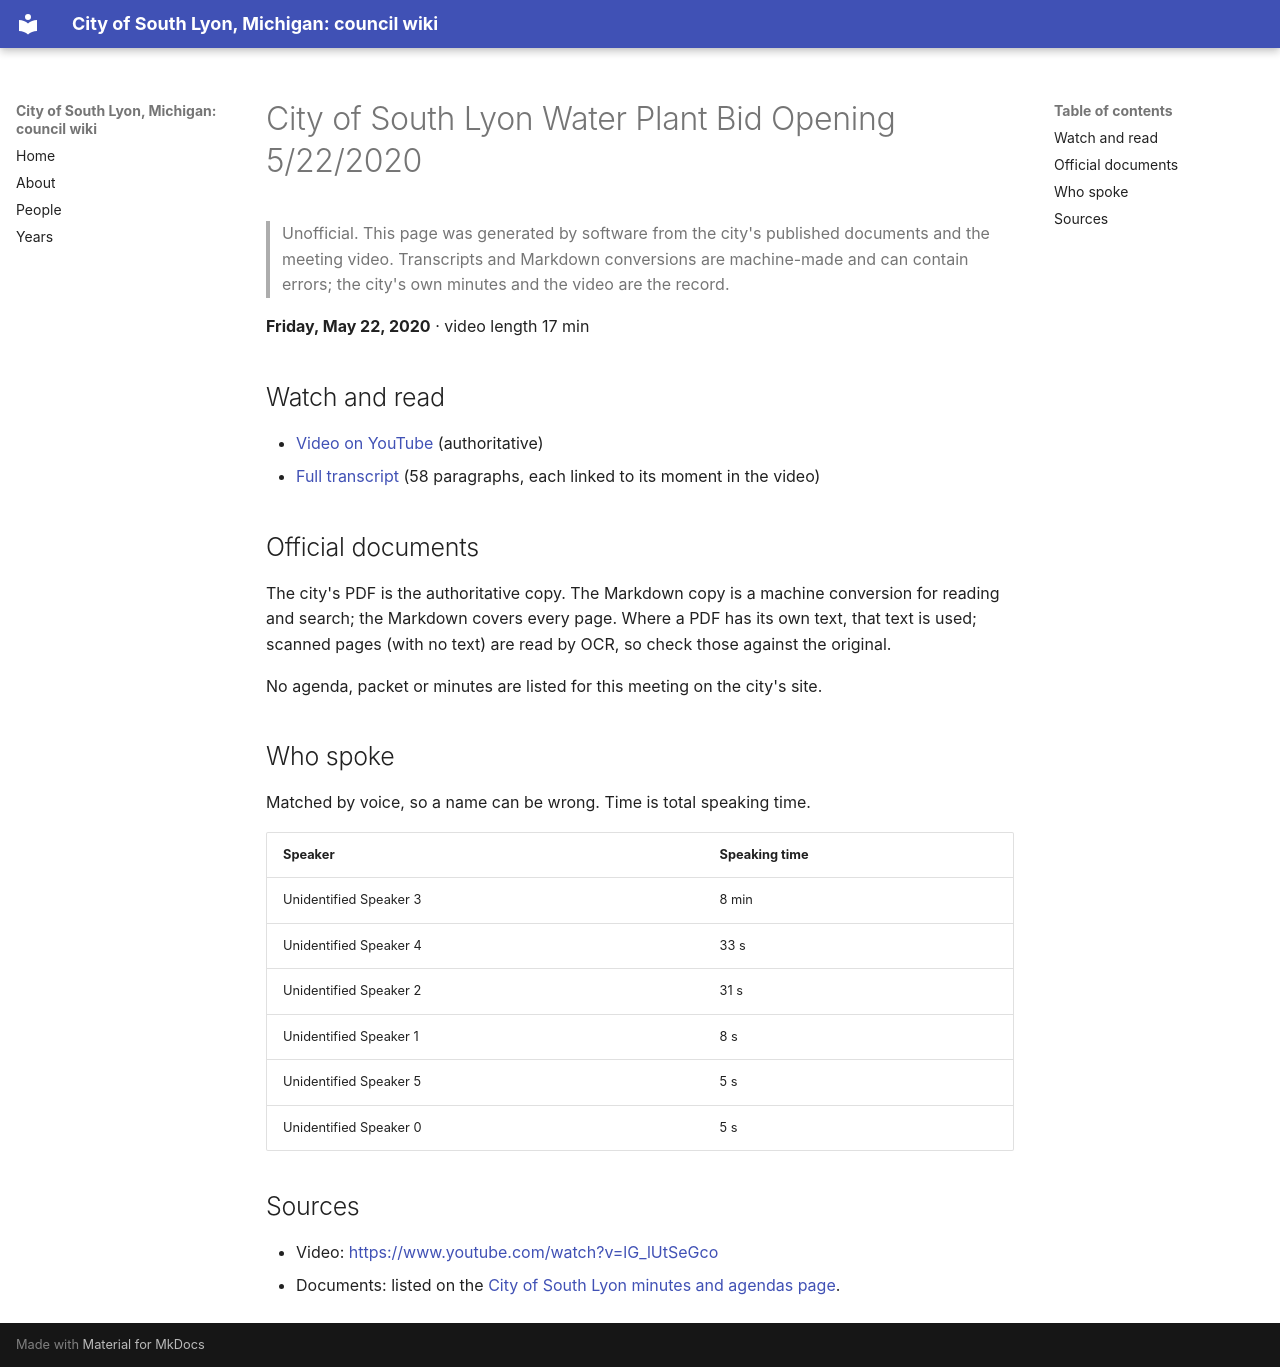

repository: RyanMathewson/city-of-south-lyon-mi-council-wiki · page: meetings/2020/2020-05-22/index.html · generator: mkdocs

---
title: "City of South Lyon Water Plant Bid Opening 5/22/2020"
meeting_date: "2020-05-22"
video_url: "https://www.youtube.com/watch?v=lG_lUtSeGco"
source_listing: "https://www.southlyonmi.org/government/city_council/city_council_minutes_and_agendas.php"
---


# City of South Lyon Water Plant Bid Opening 5/22/2020

> Unofficial. This page was generated by software from the city's published documents and the meeting video. Transcripts and Markdown conversions are machine-made and can contain errors; the city's own minutes and the video are the record.

**Friday, May 22, 2020** · video length 17 min

## Watch and read

- [Video on YouTube](https://www.youtube.com/watch?v=lG_lUtSeGco) (authoritative)
- [Full transcript](../../transcripts/2020/2020-05-22.md) (58 paragraphs, each linked to its moment in the video)

## Official documents

The city's PDF is the authoritative copy. The Markdown copy is a machine conversion for reading and search; the Markdown covers every page. Where a PDF has its own text, that text is used; scanned pages (with no text) are read by OCR, so check those against the original.

No agenda, packet or minutes are listed for this meeting on the city's site.

## Who spoke

Matched by voice, so a name can be wrong. Time is total speaking time.

| Speaker | Speaking time |
|---|---|
| Unidentified Speaker 3 | 8 min |
| Unidentified Speaker 4 | 33 s |
| Unidentified Speaker 2 | 31 s |
| Unidentified Speaker 1 | 8 s |
| Unidentified Speaker 5 | 5 s |
| Unidentified Speaker 0 | 5 s |

## Sources

- Video: [https://www.youtube.com/watch?v=lG_lUtSeGco](https://www.youtube.com/watch?v=lG_lUtSeGco)
- Documents: listed on the [City of South Lyon minutes and agendas page](https://www.southlyonmi.org/government/city_council/city_council_minutes_and_agendas.php).
